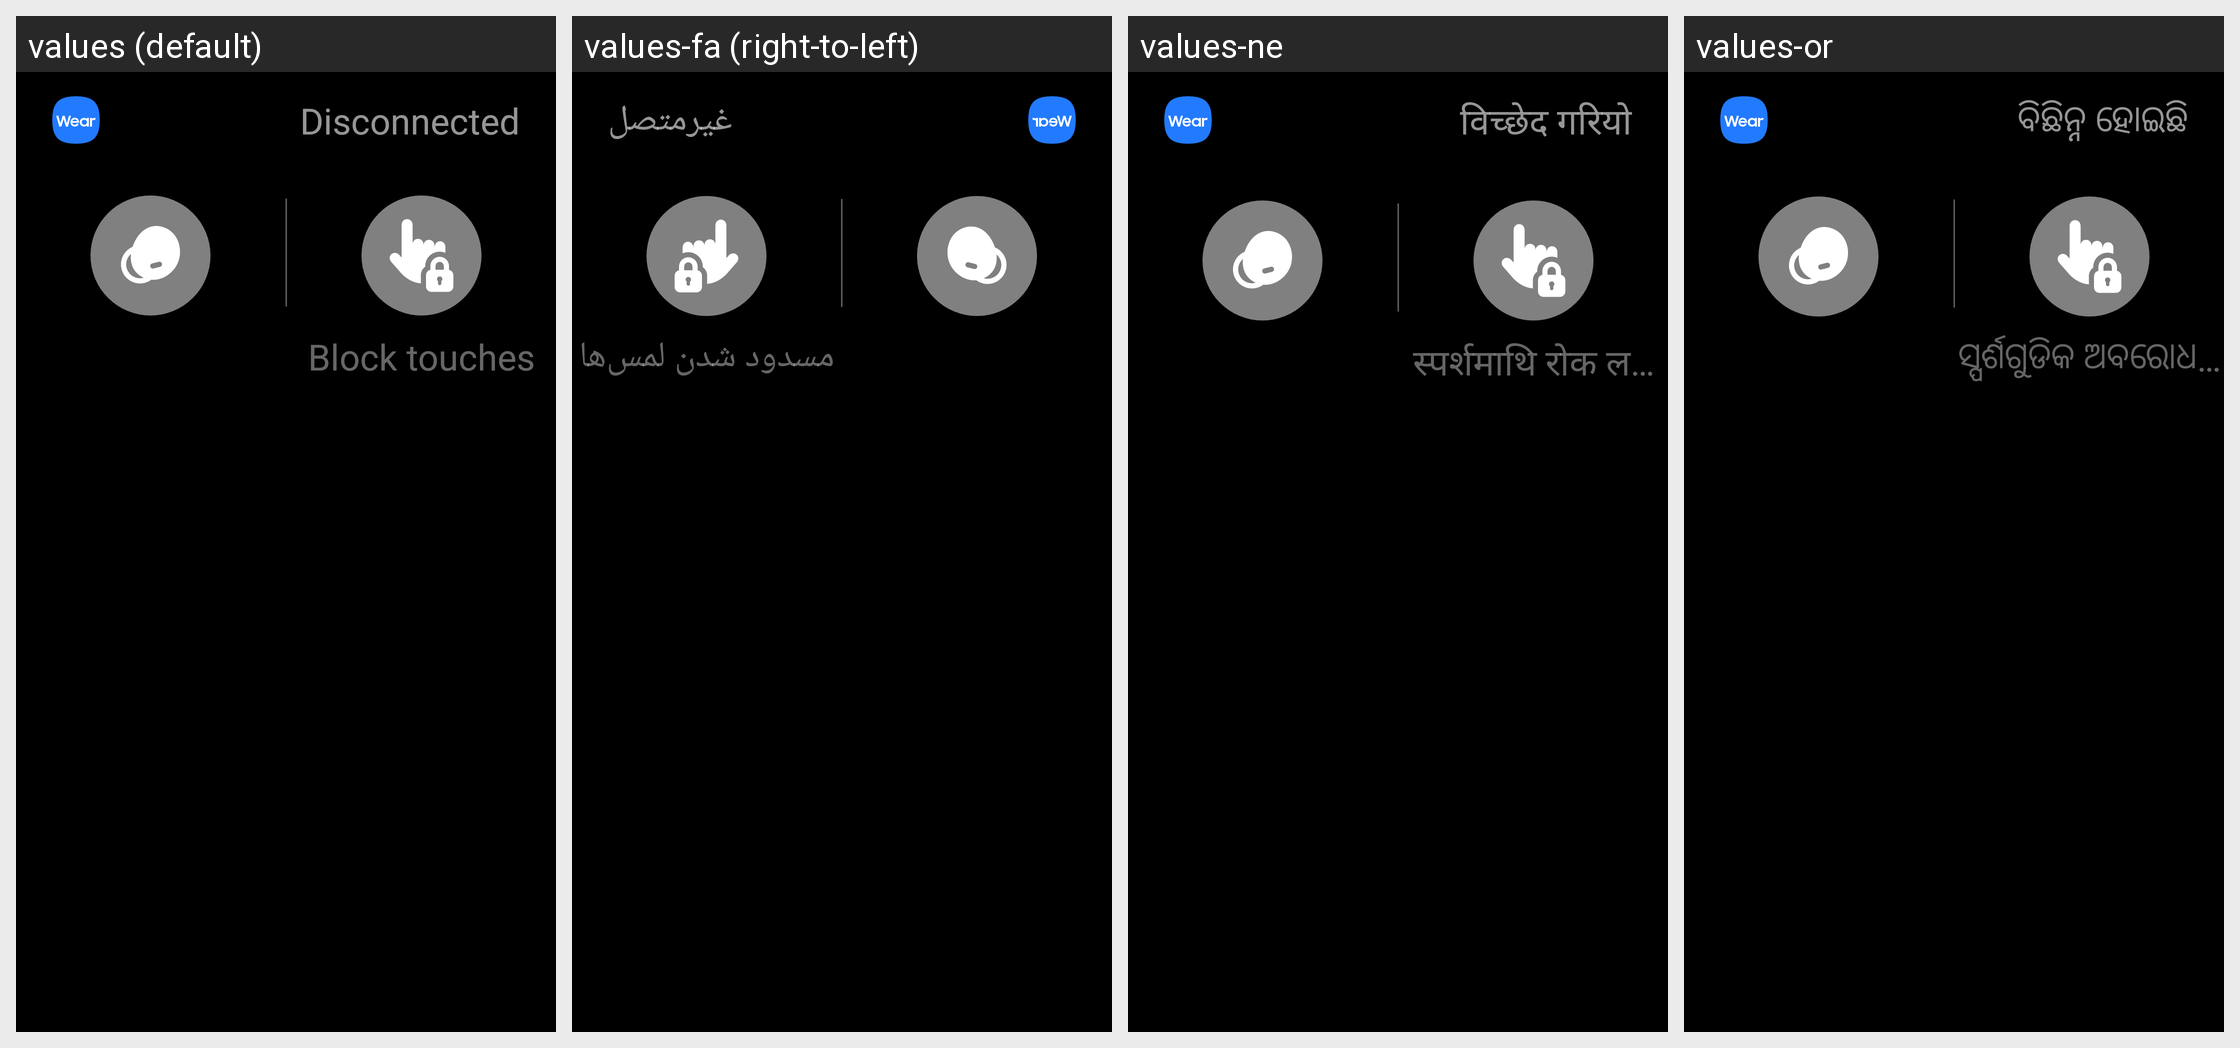

The same Android screen rendered under several of its app's locales, left to right. List the strings drawn on it with the default value and each locale's translation.
Android screen res/layout/cover_widget_view.xml rendered under 4 locales, left to right: values (default), values-fa (right-to-left), values-ne, values-or. Device: Nexus 5 (rendered at 1080×1920; each locale shown at half size, 540×960, under a caption strip naming it); theme AppTheme.
Other locales in the repository, not shown: values-af, values-am, values-ar, values-as, values-az, values-az-rAZ, values-be, values-be-rBY, values-bg, values-bn, values-bn-rBD, values-bn-rIN, values-bo, values-bs, values-ca, values-cs, values-da, values-de, values-el, values-en, values-en-rCA, values-en-rPH, values-en-rZG, values-es, values-es-rES, values-es-rUS, values-et, values-et-rEE, values-eu, values-eu-rES, values-fi, values-fr, values-fr-rCA, values-ga, values-gl, values-gl-rES, values-gu, values-gu-rIN, values-hi, values-hr, values-hu, values-hy, values-hy-rAM, values-in, values-is, values-is-rIS, values-it, values-iw, values-ja, values-ka, values-ka-rGE, values-kk, values-kk-rKZ, values-km, values-km-rKH, values-kn, values-kn-rIN, values-ko, values-ky, values-ky-rKG, values-lo, values-lo-rLA, values-lt, values-lv, values-mk, values-mk-rMK, values-ml, values-ml-rIN, values-mn, values-mn-rMN, values-mr, values-mr-rIN, values-ms, values-ms-rMY, values-my, values-my-rMM, values-my-rZG, values-nb, values-ne-rNP, values-nl, values-pa, values-pa-rIN, values-pl, values-pl-rSP, values-pt-rBR, values-pt-rPT, values-ro, values-ru, values-si, values-si-rLK, values-sk, values-sl, values-sq, values-sq-rAL, values-sr, values-sv, values-sw, values-ta, values-ta-rIN, values-te, values-te-rIN, values-tg, values-th, values-tk, values-tl, values-tr, values-ug-rCN, values-uk, values-ur, values-ur-rPK, values-uz, values-uz-rUZ, values-vi, values-zh-rCN, values-zh-rHK, values-zh-rTW, values-zu.
Strings drawn on this screen, with the default value and each locale's value (text and hints the layout hard-codes, and strings that could not be matched under every locale, appear in the picture but are not listed):

settings_find_my_gear_disconnected
  values: Disconnected
  values-fa: غیرمتصل
  values-ne: विच्छेद गरियो
  values-or: ବିଛିନ୍ନ ହୋଇଛି

settings_touchpad_menu1
  values: Block touches
  values-fa: مسدود شدن لمس‌ها
  values-ne: स्पर्शमाथि रोक लगाउने
  values-or: ସ୍ପର୍ଶଗୁଡିକ ଅବରୋଧ କରନ୍ତୁ
